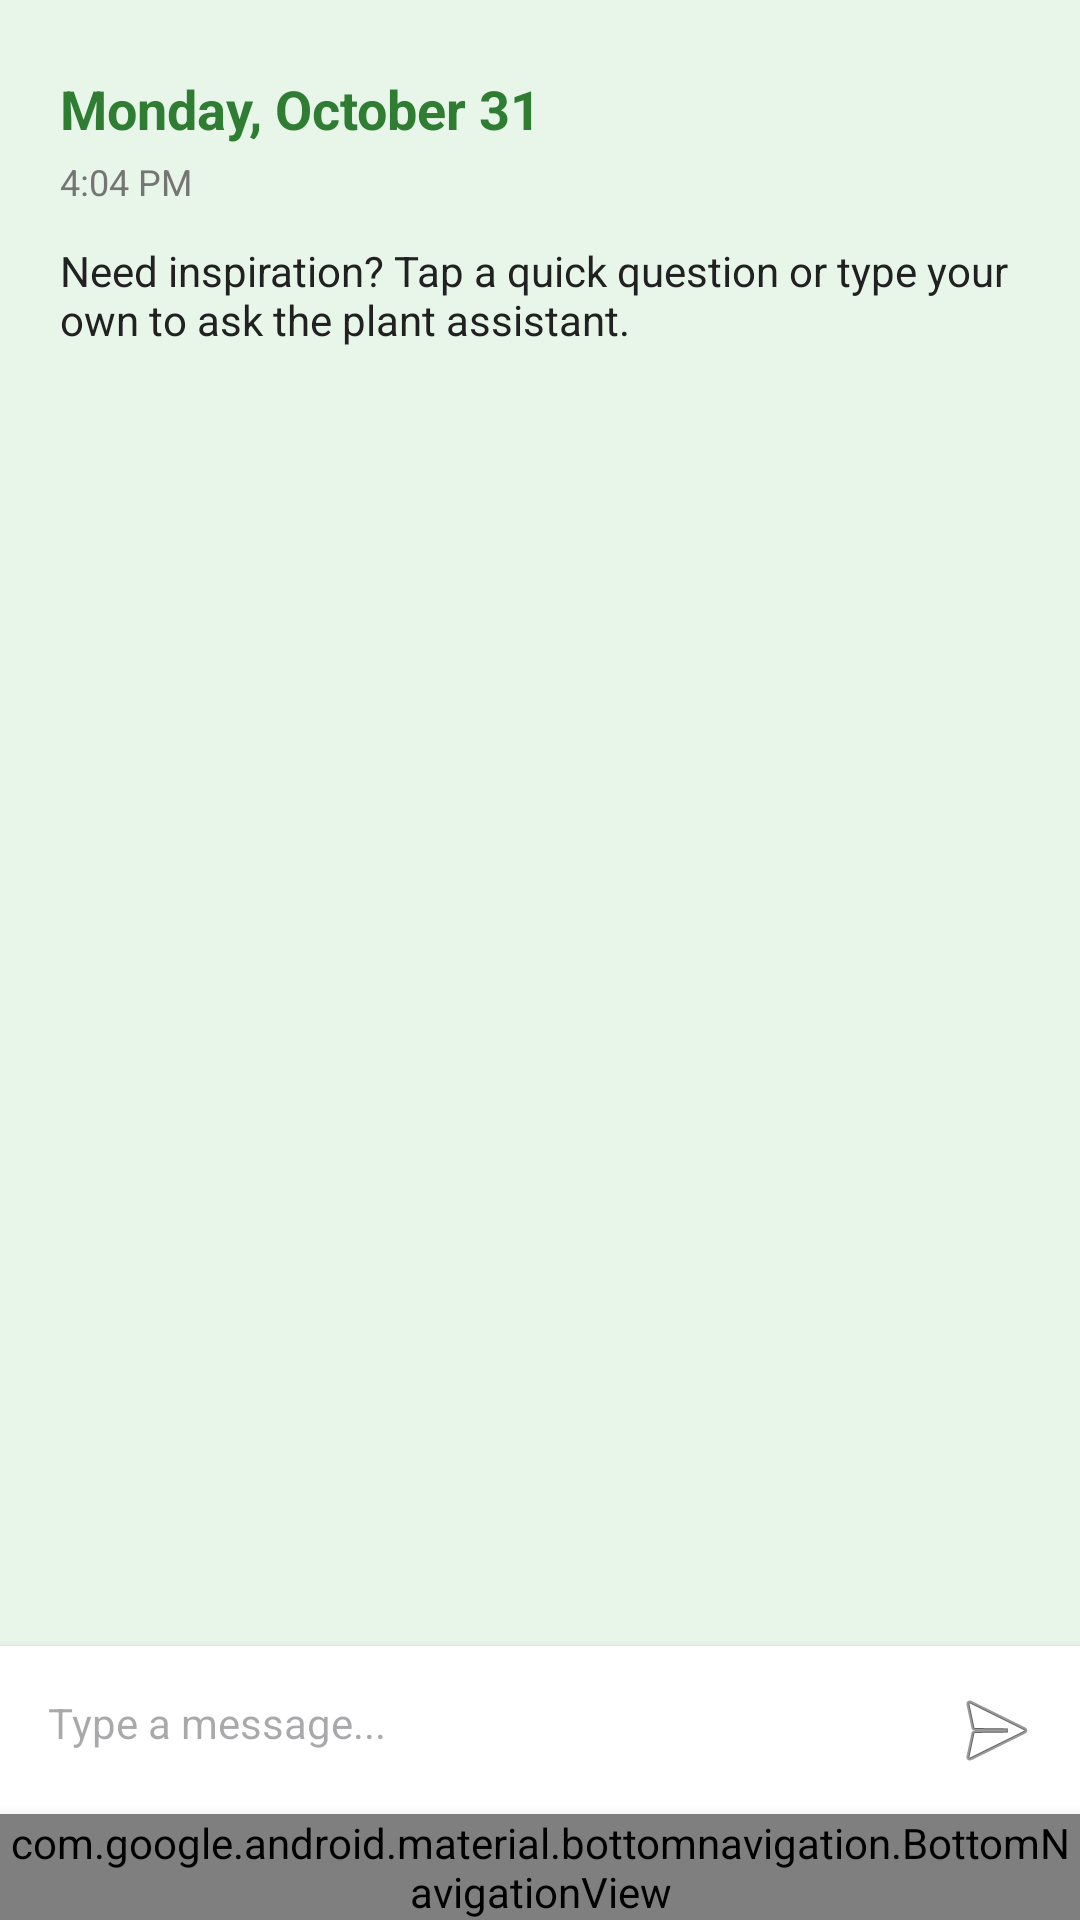

The Android layout XML behind this screen, and the referenced resources:
<!-- AndroidManifest.xml: application theme Theme.GreenBible -->
<!-- res/layout/activity_plant_ai.xml -->
<?xml version="1.0" encoding="utf-8"?>
<LinearLayout xmlns:android="http://schemas.android.com/apk/res/android"
    xmlns:app="http://schemas.android.com/apk/res-auto"
    android:orientation="vertical"
    android:layout_width="match_parent"
    android:layout_height="match_parent"
    android:background="#E8F5E9">

    
    <LinearLayout
        android:id="@+id/headerContainer"
        android:layout_width="match_parent"
        android:layout_height="wrap_content"
        android:orientation="vertical"
        android:paddingHorizontal="20dp"
        android:paddingTop="24dp"
        android:paddingBottom="12dp">

        <TextView
            android:id="@+id/todayLabel"
            android:layout_width="wrap_content"
            android:layout_height="wrap_content"
            android:text="Monday, October 31"
            android:textColor="@color/green_primary"
            android:textStyle="bold"
            android:textSize="18sp" />

        <TextView
            android:id="@+id/timeLabel"
            android:layout_width="wrap_content"
            android:layout_height="wrap_content"
            android:text="4:04 PM"
            android:textColor="@color/text_gray"
            android:textSize="12sp"
            android:layout_marginTop="4dp" />

        <TextView
            android:layout_width="match_parent"
            android:layout_height="wrap_content"
            android:text="Need inspiration? Tap a quick question or type your own to ask the plant assistant."
            android:textColor="@color/text_dark"
            android:textSize="14sp"
            android:layout_marginTop="12dp" />

        <HorizontalScrollView
            android:id="@+id/quickQuestionsScroll"
            android:layout_width="match_parent"
            android:layout_height="wrap_content"
            android:layout_marginTop="12dp"
            android:overScrollMode="never"
            android:scrollbars="none">

            <LinearLayout
                android:id="@+id/quickQuestionsContainer"
                android:layout_width="wrap_content"
                android:layout_height="wrap_content"
                android:orientation="horizontal"
                android:gravity="center_vertical" />
        </HorizontalScrollView>
    </LinearLayout>

    
    <ScrollView
        android:id="@+id/chatScrollView"
        android:layout_width="match_parent"
        android:layout_height="0dp"
        android:layout_weight="1"
        android:padding="16dp">

        <LinearLayout
            android:id="@+id/chatContainer"
            android:layout_width="match_parent"
            android:layout_height="wrap_content"
            android:orientation="vertical" />
    </ScrollView>

    
    <LinearLayout
        android:layout_width="match_parent"
        android:layout_height="wrap_content"
        android:orientation="horizontal"
        android:padding="8dp"
        android:background="#FFFFFF"
        android:elevation="4dp">

        <EditText
            android:id="@+id/inputMessage"
            android:layout_width="0dp"
            android:layout_height="wrap_content"
            android:layout_weight="1"
            android:hint="Type a message..."
            android:background="@android:color/transparent"
            android:padding="8dp"
            android:textColor="#000000"
            android:textSize="14sp" />

        <com.google.android.material.progressindicator.CircularProgressIndicator
            android:id="@+id/loadingIndicator"
            style="@style/Widget.MaterialComponents.CircularProgressIndicator.Small"
            android:layout_width="32dp"
            android:layout_height="32dp"
            android:visibility="gone"
            android:layout_marginEnd="8dp" />

        <ImageButton
            android:id="@+id/sendButton"
            android:layout_width="40dp"
            android:layout_height="40dp"
            android:background="@android:color/transparent"
            android:src="@android:drawable/ic_menu_send"
            android:contentDescription="Send" />
    </LinearLayout>

    
    <include layout="@layout/bottom_nav" />
</LinearLayout>
<!-- res/layout/bottom_nav.xml (included above) -->
<?xml version="1.0" encoding="utf-8"?>
<com.google.android.material.bottomnavigation.BottomNavigationView
    xmlns:android="http://schemas.android.com/apk/res/android"
    xmlns:app="http://schemas.android.com/apk/res-auto"
    android:id="@+id/bottom_navigation"
    android:layout_width="match_parent"
    android:layout_height="wrap_content"
    android:background="@color/green_mint"
    android:elevation="8dp"
    app:menu="@menu/bottom_nav_menu"
    app:itemIconTint="@color/nav_item_color"
    app:itemTextColor="@color/nav_item_color"
    app:itemRippleColor="@color/green_primary" />
<!-- resources referenced by this layout -->
<resources>
  <color name="green_mint">#C8E6C9</color>
  <color name="green_primary">#2E7D32</color>
  <color name="text_dark">#212121</color>
  <color name="text_gray">#757575</color>
  <style name="Theme.GreenBible" parent="Base.Theme.GreenBible" />
  <style name="Base.Theme.GreenBible" parent="Theme.Material3.DayNight.NoActionBar">
          
          <item name="colorPrimary">@color/green_primary</item>
          <item name="colorPrimaryVariant">@color/green_dark</item>
          <item name="colorOnPrimary">@color/white</item>
          <item name="colorSecondary">@color/leaf_green</item>
          <item name="colorSecondaryVariant">@color/green_emerald</item>
          <item name="colorOnSecondary">@color/white</item>
          <item name="colorSurface">@color/surface_nature</item>
          <item name="colorOnSurface">@color/text_nature_dark</item>
          <item name="android:statusBarColor">@color/green_primary</item>
          <item name="android:navigationBarColor">@color/green_light</item>
      </style>
  <color name="green_dark">#1B5E20</color>
  <color name="white">#FFFFFF</color>
  <color name="leaf_green">#66BB6A</color>
  <color name="green_emerald">#388E3C</color>
  <color name="surface_nature">#F1F8E9</color>
  <color name="text_nature_dark">#1B4332</color>
  <color name="green_light">#E8F5E9</color>
</resources>
